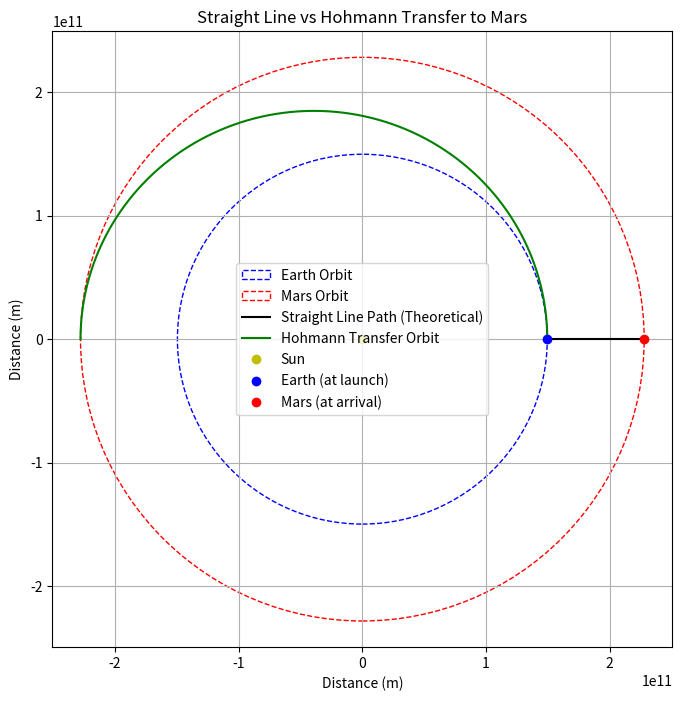

Reproduce this figure in Python.
import matplotlib.pyplot as plt
import numpy as np

# Constants (simplified)
AU = 1.496e+11  # meters (1 AU)
mars_orbit_radius = 1.524 * AU  # Mars average distance from the sun
earth_orbit_radius = AU
sun_position = (0, 0)

# Straight-line path
straight_line_x = np.linspace(earth_orbit_radius, mars_orbit_radius, 500)
straight_line_y = np.zeros_like(straight_line_x)

# Hohmann transfer arc (half ellipse)
theta = np.linspace(0, np.pi, 500)
semi_major_axis = (earth_orbit_radius + mars_orbit_radius) / 2
eccentricity = (mars_orbit_radius - earth_orbit_radius) / (mars_orbit_radius + earth_orbit_radius)
a = semi_major_axis
b = np.sqrt(a**2 * (1 - eccentricity**2))
hohmann_x = a * np.cos(theta) - (a - earth_orbit_radius)
hohmann_y = b * np.sin(theta)

# Plotting
plt.figure(figsize=(8, 8))
# Orbits
earth_orbit = plt.Circle(sun_position, earth_orbit_radius, color='blue', fill=False, linestyle='--', label='Earth Orbit')
mars_orbit = plt.Circle(sun_position, mars_orbit_radius, color='red', fill=False, linestyle='--', label='Mars Orbit')
plt.gca().add_patch(earth_orbit)
plt.gca().add_patch(mars_orbit)

# Trajectories
plt.plot(straight_line_x, straight_line_y, 'k-', label='Straight Line Path (Theoretical)')
plt.plot(hohmann_x, hohmann_y, 'g-', label='Hohmann Transfer Orbit')

# Sun, Earth, Mars
plt.plot(0, 0, 'yo', label='Sun')
plt.plot(earth_orbit_radius, 0, 'bo', label='Earth (at launch)')
plt.plot(mars_orbit_radius, 0, 'ro', label='Mars (at arrival)')

plt.axis('equal')
plt.xlabel('Distance (m)')
plt.ylabel('Distance (m)')
plt.title('Straight Line vs Hohmann Transfer to Mars')
plt.legend()
plt.grid(True)
plt.savefig("plot.png", dpi=300)
# plt.show()
